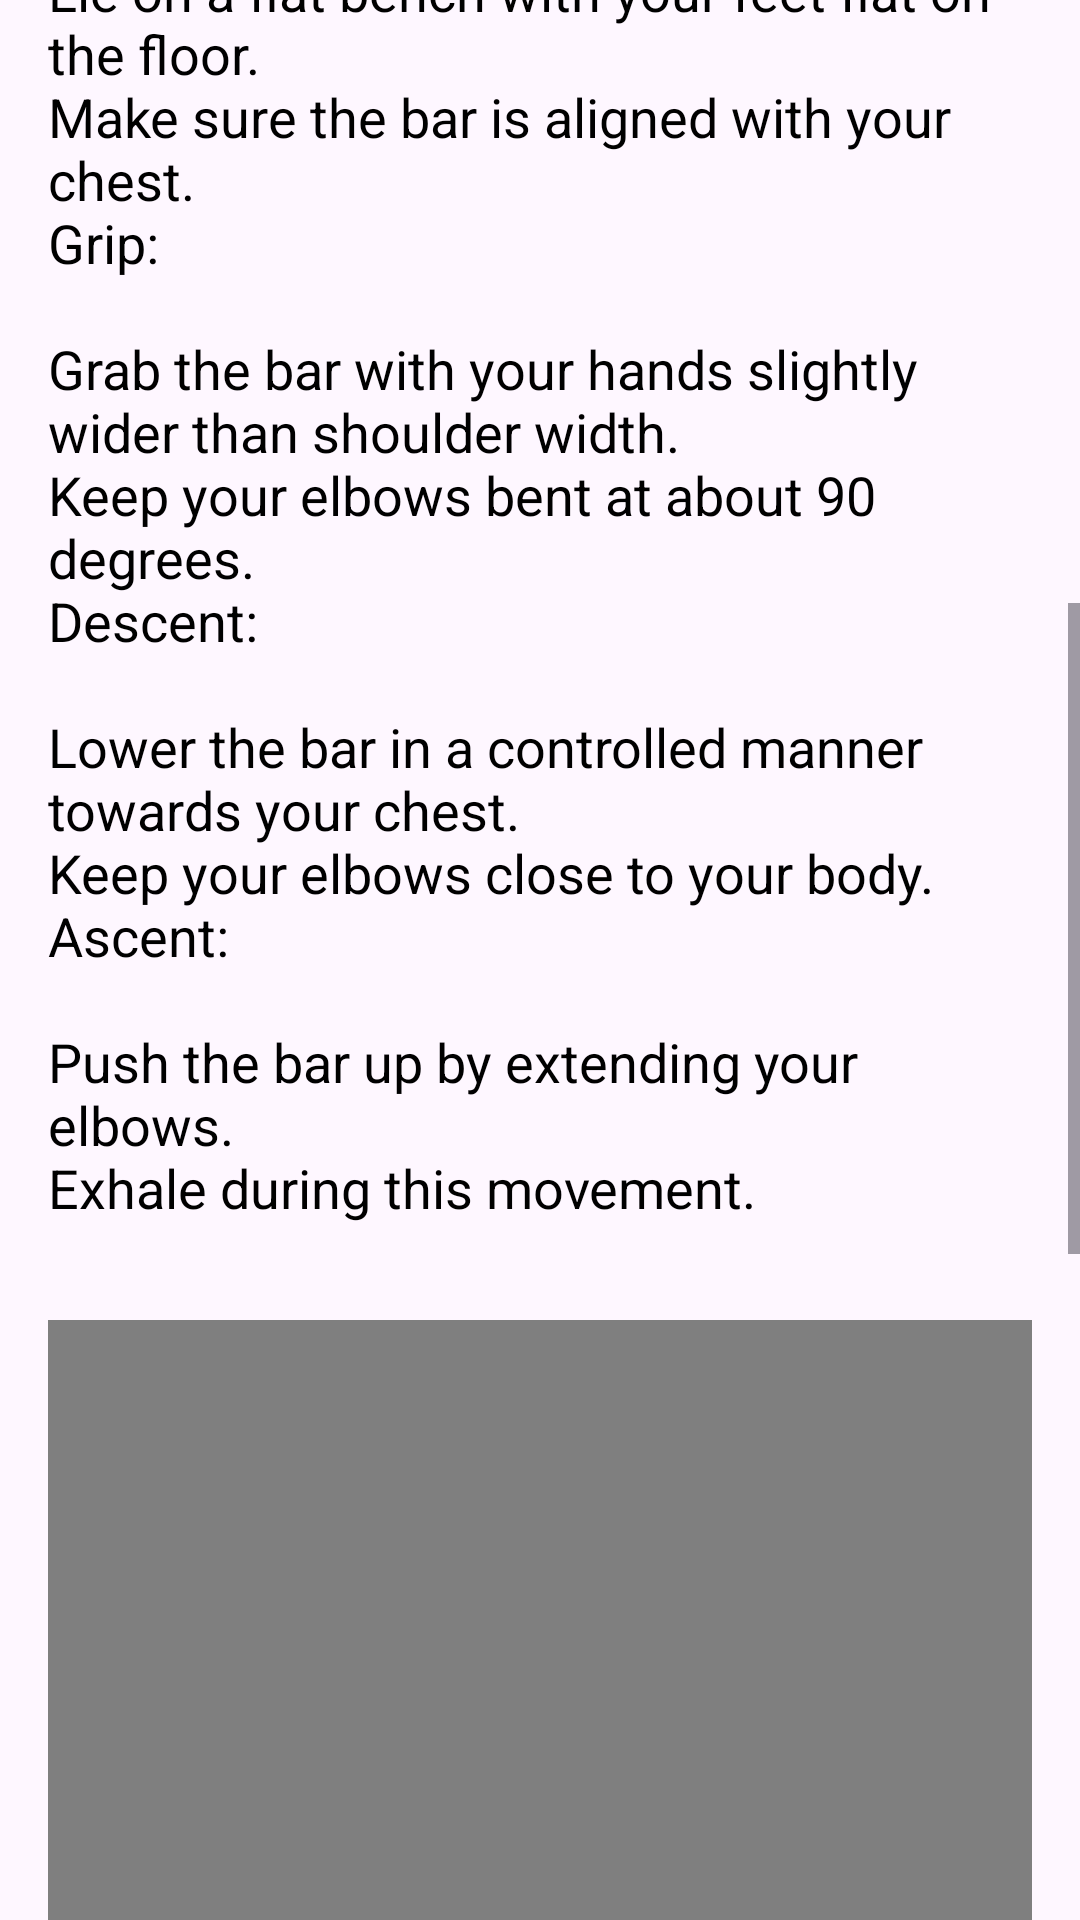

The Android layout XML behind this screen, and the referenced resources:
<!-- AndroidManifest.xml: application theme Theme.GymLog -->
<!-- res/layout/fragment_bench_press.xml -->
<?xml version="1.0" encoding="utf-8"?>
<FrameLayout xmlns:android="http://schemas.android.com/apk/res/android"
    xmlns:app="http://schemas.android.com/apk/res-auto"
    xmlns:tools="http://schemas.android.com/tools"
    android:layout_width="match_parent"
    android:layout_height="match_parent"
    tools:context=".Fragments.BenchPressFragment">

    <ScrollView
        android:layout_width="match_parent"
        android:layout_height="match_parent">

        <androidx.constraintlayout.widget.ConstraintLayout
            android:layout_width="match_parent"
            android:layout_height="wrap_content"
            android:orientation="vertical"
            android:padding="16dp">

            <TextView
                android:id="@+id/tv_title"
                android:layout_width="wrap_content"
                android:layout_height="wrap_content"
                android:layout_marginTop="80dp"
                android:text="@string/benchPress"
                android:textSize="30dp"
                android:textStyle="bold"
                app:layout_constraintEnd_toEndOf="parent"
                app:layout_constraintHorizontal_bias="0.498"
                app:layout_constraintStart_toStartOf="parent"
                app:layout_constraintTop_toTopOf="parent" />


            <ImageView
                android:id="@+id/imgPressBanca"
                android:layout_width="match_parent"
                android:layout_height="200dp"
                android:layout_marginTop="42dp"
                android:scaleType="centerCrop"
                android:src="@drawable/press_banca"
                app:layout_constraintEnd_toEndOf="parent"
                app:layout_constraintStart_toStartOf="parent"
                app:layout_constraintTop_toBottomOf="@+id/tv_title" />


            <TextView
                android:id="@+id/tv_instrucciones"
                android:layout_width="match_parent"
                android:layout_height="wrap_content"
                android:layout_marginTop="24dp"
                android:paddingTop="8dp"
                android:text="@string/instruccionesPressBanca"
                android:textSize="18sp"
                app:layout_constraintEnd_toEndOf="parent"
                app:layout_constraintStart_toStartOf="parent"
                app:layout_constraintTop_toBottomOf="@+id/imgPressBanca" />


            <VideoView
                android:id="@+id/video_pressBanca"
                android:layout_width="match_parent"
                android:layout_height="200dp"
                android:layout_marginTop="32dp"
                app:layout_constraintEnd_toEndOf="parent"
                app:layout_constraintStart_toStartOf="parent"
                app:layout_constraintTop_toBottomOf="@+id/tv_instrucciones" />

            <TextView
                android:id="@+id/tv_objetivos"
                android:layout_width="match_parent"
                android:layout_height="wrap_content"
                android:layout_marginTop="24dp"
                android:paddingTop="8dp"
                android:text="@string/objetivos_pressBanca"
                android:textSize="18sp"
                app:layout_constraintEnd_toEndOf="parent"
                app:layout_constraintStart_toStartOf="parent"
                app:layout_constraintTop_toBottomOf="@+id/video_pressBanca" />

            <TextView
                android:id="@+id/tv_equipamientoPressBanca"
                android:layout_width="match_parent"
                android:layout_height="wrap_content"
                android:layout_marginTop="32dp"
                android:paddingTop="8dp"
                android:text="@string/equipamientoPressBanca"
                android:textSize="18sp"
                app:layout_constraintEnd_toEndOf="parent"
                app:layout_constraintStart_toStartOf="parent"
                app:layout_constraintTop_toBottomOf="@+id/tv_objetivos" />

            <TextView
                android:id="@+id/tv_frecuencia"
                android:layout_width="match_parent"
                android:layout_height="wrap_content"
                android:layout_marginTop="24dp"
                android:paddingTop="8dp"
                android:text="@string/frecuenciaEjercicio"
                android:textSize="18sp"
                app:layout_constraintEnd_toEndOf="parent"
                app:layout_constraintStart_toStartOf="parent"
                app:layout_constraintTop_toBottomOf="@+id/tv_equipamientoPressBanca" />



        </androidx.constraintlayout.widget.ConstraintLayout>
    </ScrollView>




</FrameLayout>
<!-- resources referenced by this layout -->
<resources>
  <!-- drawable press_banca: png bitmap (drawable, 39738 bytes) -->
  <string name="benchPress">BENCH PRESS</string>
  <string name="equipamientoPressBanca">Necessary Equipment:\n\n· Flat bench\n· Bar and weights</string>
  <string name="frecuenciaEjercicio">Number of Recommended Sets and Repetitions:\n\n3 sets of 8-12 repetitions.\n\n\nRest between Sets:\n\nRest 3 to 5 minutes between each set.\n\n\nRecommended Frequency:\n \nInclude exercise in your training routine 1-2 times a week.</string>
  <string name="instruccionesPressBanca">Detailed instructions:\nThe bench press is a classic exercise for developing strength and muscle mass in the chest. Follow these steps to perform it correctly:\n\nStarting Position:\n\nLie on a flat bench with your feet flat on the floor.\nMake sure the bar is aligned with your chest.\nGrip:\n\nGrab the bar with your hands slightly wider than shoulder width.\nKeep your elbows bent at about 90 degrees.\nDescent:\n\nLower the bar in a controlled manner towards your chest.\nKeep your elbows close to your body.\nAscent: \n\nPush the bar up by extending your elbows.\nExhale during this movement.</string>
  <string name="objetivos_pressBanca">Objectives and Muscles Worked:\nThe bench press focuses mainly on the development of the pectoralis major, triceps and anterior deltoid muscles. It is essential for improving upper body strength.</string>
  <style name="Theme.GymLog" parent="Base.Theme.GymLog" />
  <style name="Base.Theme.GymLog" parent="Theme.Material3.DayNight.NoActionBar">
          
          <item name="colorPrimary">@color/azul</item>
          <item name="android:textColor">@color/black</item>
      </style>
  <color name="azul">#63E3F4</color>
  <color name="black">#FF000000</color>
</resources>
